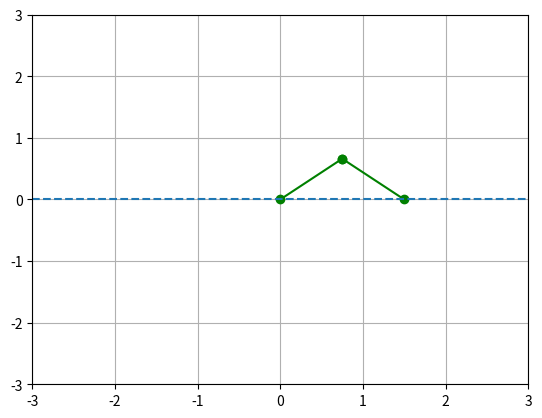

Source code (Python):
from matplotlib import pyplot as plt
import numpy as np

plt.xlim(-3,3)
plt.ylim(-3,3)

def line(p0: tuple, p1: tuple): # Line function
    plt.plot([p0[0],p1[0]],[p0[1],p1[1]], '-og')

def arm(angle1=135, angle2=45): # angles in Degree
    line(
        (0,0),
        (np.cos(angle1*2*np.pi/360), np.sin(angle1*2*np.pi/360))
        )
    line(
        (np.cos(angle1*2*np.pi/360), np.sin(angle1*2*np.pi/360)),
        (np.cos(angle2*2*np.pi/360)+np.cos(angle1*2*np.pi/360), np.sin(angle2*2*np.pi/360)+np.sin(angle1*2*np.pi/360))
    )

########################

d = 1.5
# a1 = 2*np.pi/360*np.arctan(2*(np.sqrt(1-((d**2)/4)))/d)
a1 = np.arctan(2*(np.sqrt(1-((d**2)/4)))/d) * 180/(np.pi)
a2 = -a1
print(a1,a2)
########################

arm(a1,a2)

plt.plot([-3,3],[0,0], '--')
plt.grid(True)
plt.show()

